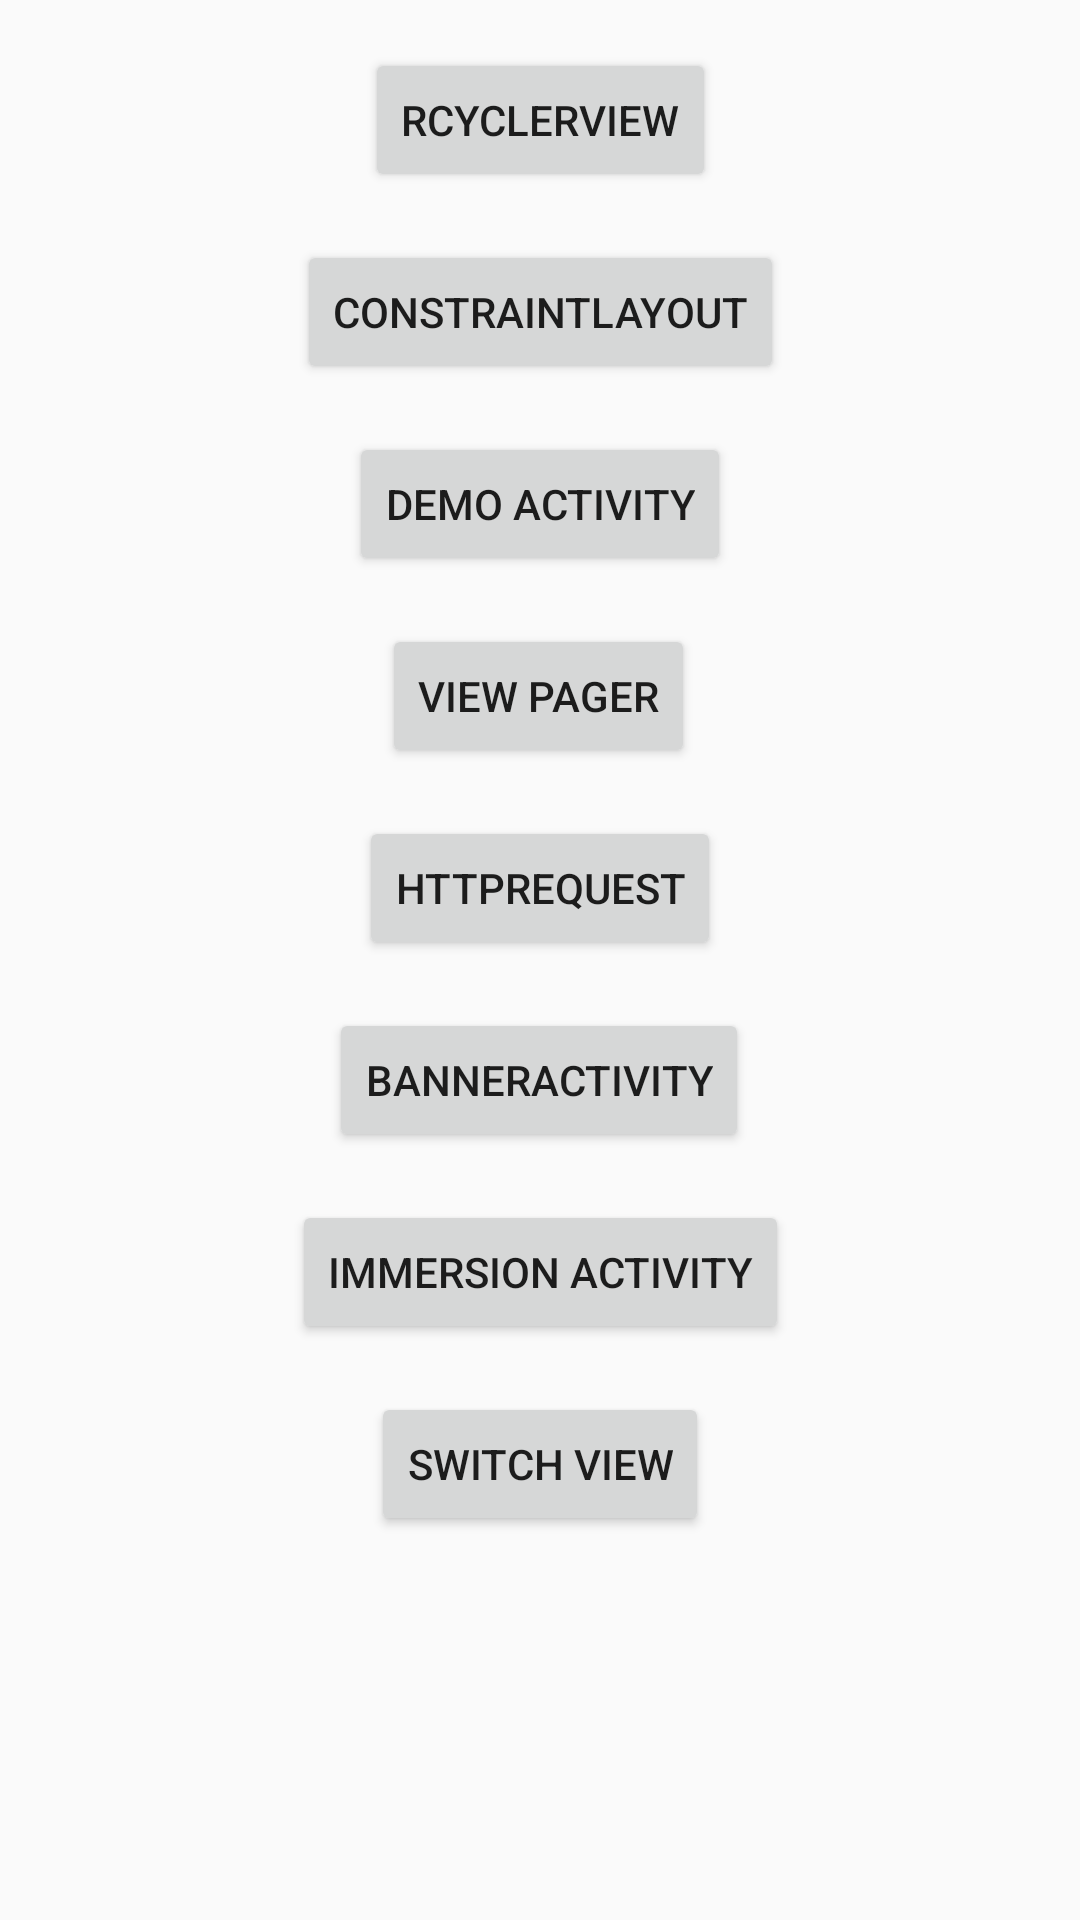

Layout XML and referenced resources for this Android screen:
<!-- AndroidManifest.xml: application theme AppTheme.NoActionBar -->
<!-- res/layout/activity_main.xml -->
<?xml version="1.0" encoding="utf-8"?>
<androidx.constraintlayout.widget.ConstraintLayout xmlns:android="http://schemas.android.com/apk/res/android"
    xmlns:app="http://schemas.android.com/apk/res-auto"
    xmlns:tools="http://schemas.android.com/tools"
    android:layout_width="match_parent"
    android:layout_height="match_parent"
    tools:context=".MainActivity">

    <Button
        android:id="@+id/buttonRecyclerView"
        android:layout_width="wrap_content"
        android:layout_height="wrap_content"
        android:layout_marginTop="16dp"
        android:onClick="recycleView"
        android:text="RcyclerView"
        app:layout_constraintEnd_toEndOf="parent"
        app:layout_constraintStart_toStartOf="parent"
        app:layout_constraintTop_toTopOf="parent" />

    <Button
        android:id="@+id/button4"
        android:layout_width="wrap_content"
        android:layout_height="wrap_content"
        android:layout_marginTop="16dp"
        android:onClick="constraintLayout"
        android:text="ConstraintLayout"
        app:layout_constraintEnd_toEndOf="parent"
        app:layout_constraintStart_toStartOf="parent"
        app:layout_constraintTop_toBottomOf="@+id/buttonRecyclerView" />

    <Button
        android:id="@+id/button2"
        android:layout_width="wrap_content"
        android:layout_height="wrap_content"
        android:layout_marginTop="16dp"
        android:onClick="demoActivity"
        android:text="Demo Activity"
        app:layout_constraintEnd_toEndOf="parent"
        app:layout_constraintStart_toStartOf="parent"
        app:layout_constraintTop_toBottomOf="@+id/button4" />

    <Button
        android:id="@+id/button3"
        android:layout_width="wrap_content"
        android:layout_height="wrap_content"
        android:layout_marginTop="16dp"
        android:onClick="viewPagerLayout"
        android:text="View Pager"
        app:layout_constraintEnd_toEndOf="parent"
        app:layout_constraintHorizontal_bias="0.498"
        app:layout_constraintStart_toStartOf="parent"
        app:layout_constraintTop_toBottomOf="@+id/button2" />

    <Button
        android:id="@+id/button5"
        android:layout_width="wrap_content"
        android:layout_height="wrap_content"
        android:layout_marginTop="16dp"
        android:onClick="httpRequestActivity"
        android:text="HttpRequest"
        app:layout_constraintEnd_toEndOf="parent"
        app:layout_constraintStart_toStartOf="parent"
        app:layout_constraintTop_toBottomOf="@+id/button3" />

    <Button
        android:id="@+id/button6"
        android:layout_width="wrap_content"
        android:layout_height="wrap_content"
        android:layout_marginTop="16dp"
        android:onClick="bannerActivity"
        android:text="BannerActivity"
        app:layout_constraintEnd_toEndOf="parent"
        app:layout_constraintHorizontal_bias="0.498"
        app:layout_constraintStart_toStartOf="parent"
        app:layout_constraintTop_toBottomOf="@+id/button5" />

    <Button
        android:id="@+id/button7"
        android:layout_width="wrap_content"
        android:layout_height="wrap_content"
        android:layout_marginTop="16dp"
        android:onClick="immersionActivity"
        android:text="Immersion Activity"
        app:layout_constraintEnd_toEndOf="parent"
        app:layout_constraintStart_toStartOf="parent"
        app:layout_constraintTop_toBottomOf="@+id/button6" />

    <Button
        android:id="@+id/button8"
        android:layout_width="wrap_content"
        android:layout_height="wrap_content"
        android:layout_marginTop="16dp"
        android:onClick="switchViewActivity"
        android:text="Switch View"
        app:layout_constraintEnd_toEndOf="parent"
        app:layout_constraintStart_toStartOf="parent"
        app:layout_constraintTop_toBottomOf="@+id/button7" />
</androidx.constraintlayout.widget.ConstraintLayout>
<!-- resources referenced by this layout -->
<resources>
  <style name="AppTheme.NoActionBar">
          <item name="windowActionBar">true</item>
          <item name="windowNoTitle">true</item>
          <item name="android:windowFullscreen">true</item>
      </style>
</resources>
